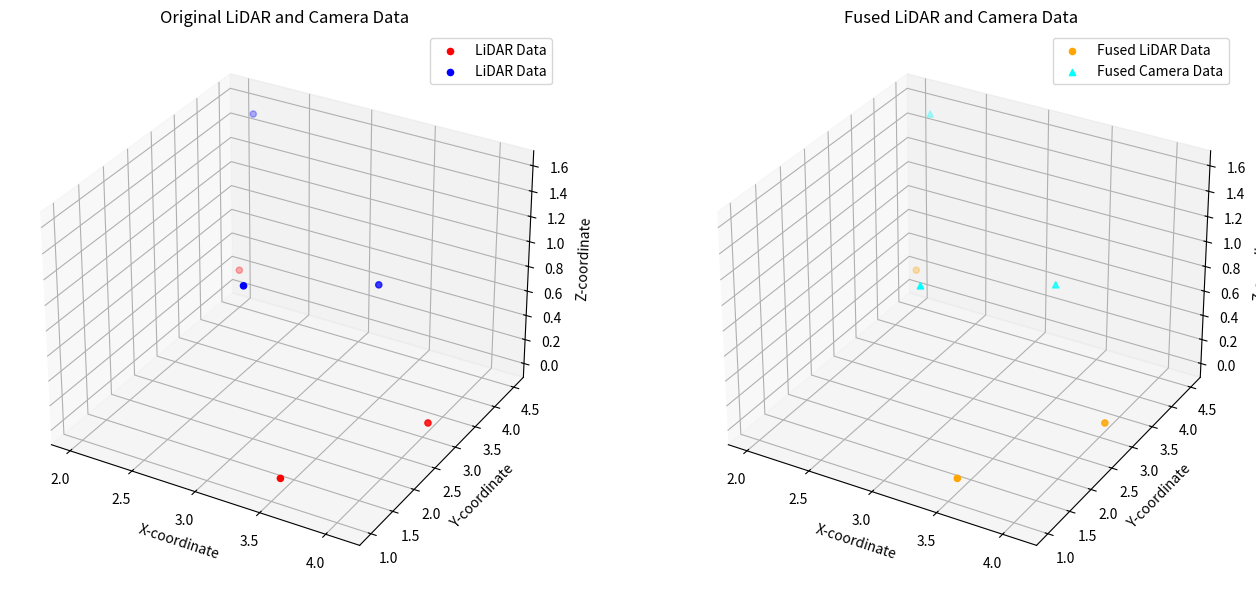

Recreate this plot in Python.
import numpy as np
import matplotlib.pyplot as plt
from mpl_toolkits.mplot3d import Axes3D

# Sample LiDAR data (x, y, z coordinates of detected objects)
lidar_data = np.array([[3.5, 1.2, 0.0], [4.1, 2.8, 0.1], [2.0, 4.5, 0.2]])

# Sample camera data (x, y, z coordinates of detected objects)
camera_data = np.array([[3.3, 1.0, 1.5], [3.8, 2.5, 1.2], [2.2, 4.3, 1.6]])


def sensor_fusion(lidar_data, camera_data):
    fused_data = np.concatenate((lidar_data, camera_data), axis=0)
    return fused_data


fused_data = sensor_fusion(lidar_data, camera_data)

# Separate the fused data back into LiDAR and camera data
fused_lidar_data = fused_data[: len(lidar_data)]
fused_camera_data = fused_data[len(lidar_data) :]

# Create the first 3D scatter plot for original LiDAR data
fig = plt.figure(figsize=(14, 6))
ax1 = fig.add_subplot(121, projection="3d")

# Plot original LiDAR data points
ax1.scatter(
    lidar_data[:, 0],
    lidar_data[:, 1],
    lidar_data[:, 2],
    c="red",
    marker="o",
    label="LiDAR Data",
)

# Plot original Camera data points
ax1.scatter(
    camera_data[:, 0],
    camera_data[:, 1],
    camera_data[:, 2],
    c="blue",
    marker="o",
    label="LiDAR Data",
)

ax1.set_xlabel("X-coordinate")
ax1.set_ylabel("Y-coordinate")
ax1.set_zlabel("Z-coordinate")
ax1.set_title("Original LiDAR and Camera Data")
ax1.legend()

# Create the second 3D scatter plot for fused LiDAR and camera data
ax2 = fig.add_subplot(122, projection="3d")

# Plot fused LiDAR data points
ax2.scatter(
    fused_lidar_data[:, 0],
    fused_lidar_data[:, 1],
    fused_lidar_data[:, 2],
    c="orange",
    marker="o",
    label="Fused LiDAR Data",
)

# Plot fused camera data points
ax2.scatter(
    fused_camera_data[:, 0],
    fused_camera_data[:, 1],
    fused_camera_data[:, 2],
    c="cyan",
    marker="^",
    label="Fused Camera Data",
)

ax2.set_xlabel("X-coordinate")
ax2.set_ylabel("Y-coordinate")
ax2.set_zlabel("Z-coordinate")
ax2.set_title("Fused LiDAR and Camera Data")
ax2.legend()

plt.tight_layout()

# Save the plot as an image file (e.g., PNG)
plt.savefig("Sensor Fusion - LiDAR and Camera (3D).png")

plt.show()
